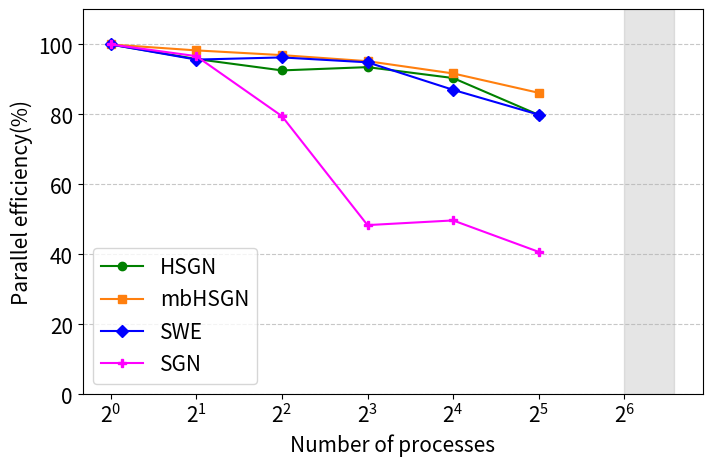

Generate this figure with matplotlib:
import numpy as np
import matplotlib.pyplot as plt

proc_number = [1,2,4,8,16,32,64,80,96]
proc_number = np.array(proc_number)


HSGN = np.array([
449.768,
234.634,
121.439,
60.111,
 31.092,
 17.594,
 9.522,
 9.430,
 9.432])

mbHSGN = np.array([
  340.748,
  173.303,
  87.857,
  44.727,
  23.218,
  12.354,
  7.302,
  7.372,
  7.486
])

swe = np.array([
  92.763,
  48.475,
  24.081,
  12.218,
  6.661,
  3.626,
  2.230,
  2.289,
  2.345
])

SGN = np.array([
508.408,
262.973,
159.813,
131.322,
 63.898,
 38.987,
 34.393,
 63.968,
 84.130,
])

fs = 15
plt.rcParams.update({'font.size': fs})

colors ={
    'HSGN': 'green',
    'mbHSGN': 'tab:orange',
    'SWE': 'blue',
    'SGN': 'magenta'
}
linestyles = {
    'HSGN': '-',
    'mbHSGN': '-',
    'SWE': '-',
    'SGN': '-'
}
markers = {
    'HSGN': 'o',
    'mbHSGN': 's',
    'SWE': 'D',
    'SGN': 'P'
}

parallel_efficiency_HSGN = 100*proc_number[0]/(HSGN/HSGN[0])/proc_number
parallel_efficiency_mbHSGN = 100*proc_number[0]/(mbHSGN/mbHSGN[0])/proc_number
parallel_efficiency_SWE = 100*proc_number[0]/(swe/swe[0])/proc_number
parallel_efficiency_SGN = 100*proc_number[0]/(SGN/SGN[0])/proc_number


fig, ax = plt.subplots(figsize=(8,5))
ax.plot(proc_number[:-3], parallel_efficiency_HSGN[:-3], label='HSGN', color=colors['HSGN'], linestyle=linestyles['HSGN'], marker=markers['HSGN'])
ax.plot(proc_number[:-3], parallel_efficiency_mbHSGN[:-3], label='mbHSGN', color=colors['mbHSGN'], linestyle=linestyles['mbHSGN'], marker=markers['mbHSGN'])
ax.plot(proc_number[:-3], parallel_efficiency_SWE[:-3], label='SWE', color=colors['SWE'], linestyle=linestyles['SWE'], marker=markers['SWE'])
ax.plot(proc_number[:-3], parallel_efficiency_SGN[:-3], label='SGN', marker=markers['SGN'], color=colors['SGN'], linestyle=linestyles['SGN'])

ax.set_xlabel('Number of processes')
ax.set_ylabel('Parallel efficiency(%)')
#G background to the right of 64
ax.axvspan(64, 96, alpha=0.2, color='gray')
ax.set_xscale('log', base=2)
ax.grid(True, axis='y', linestyle='--', alpha=0.7, zorder=-10)
ax.set_ylim(0, 110)
ax.legend()
plt.savefig('strong_scaling_fixed_grid_comparison.pdf')
